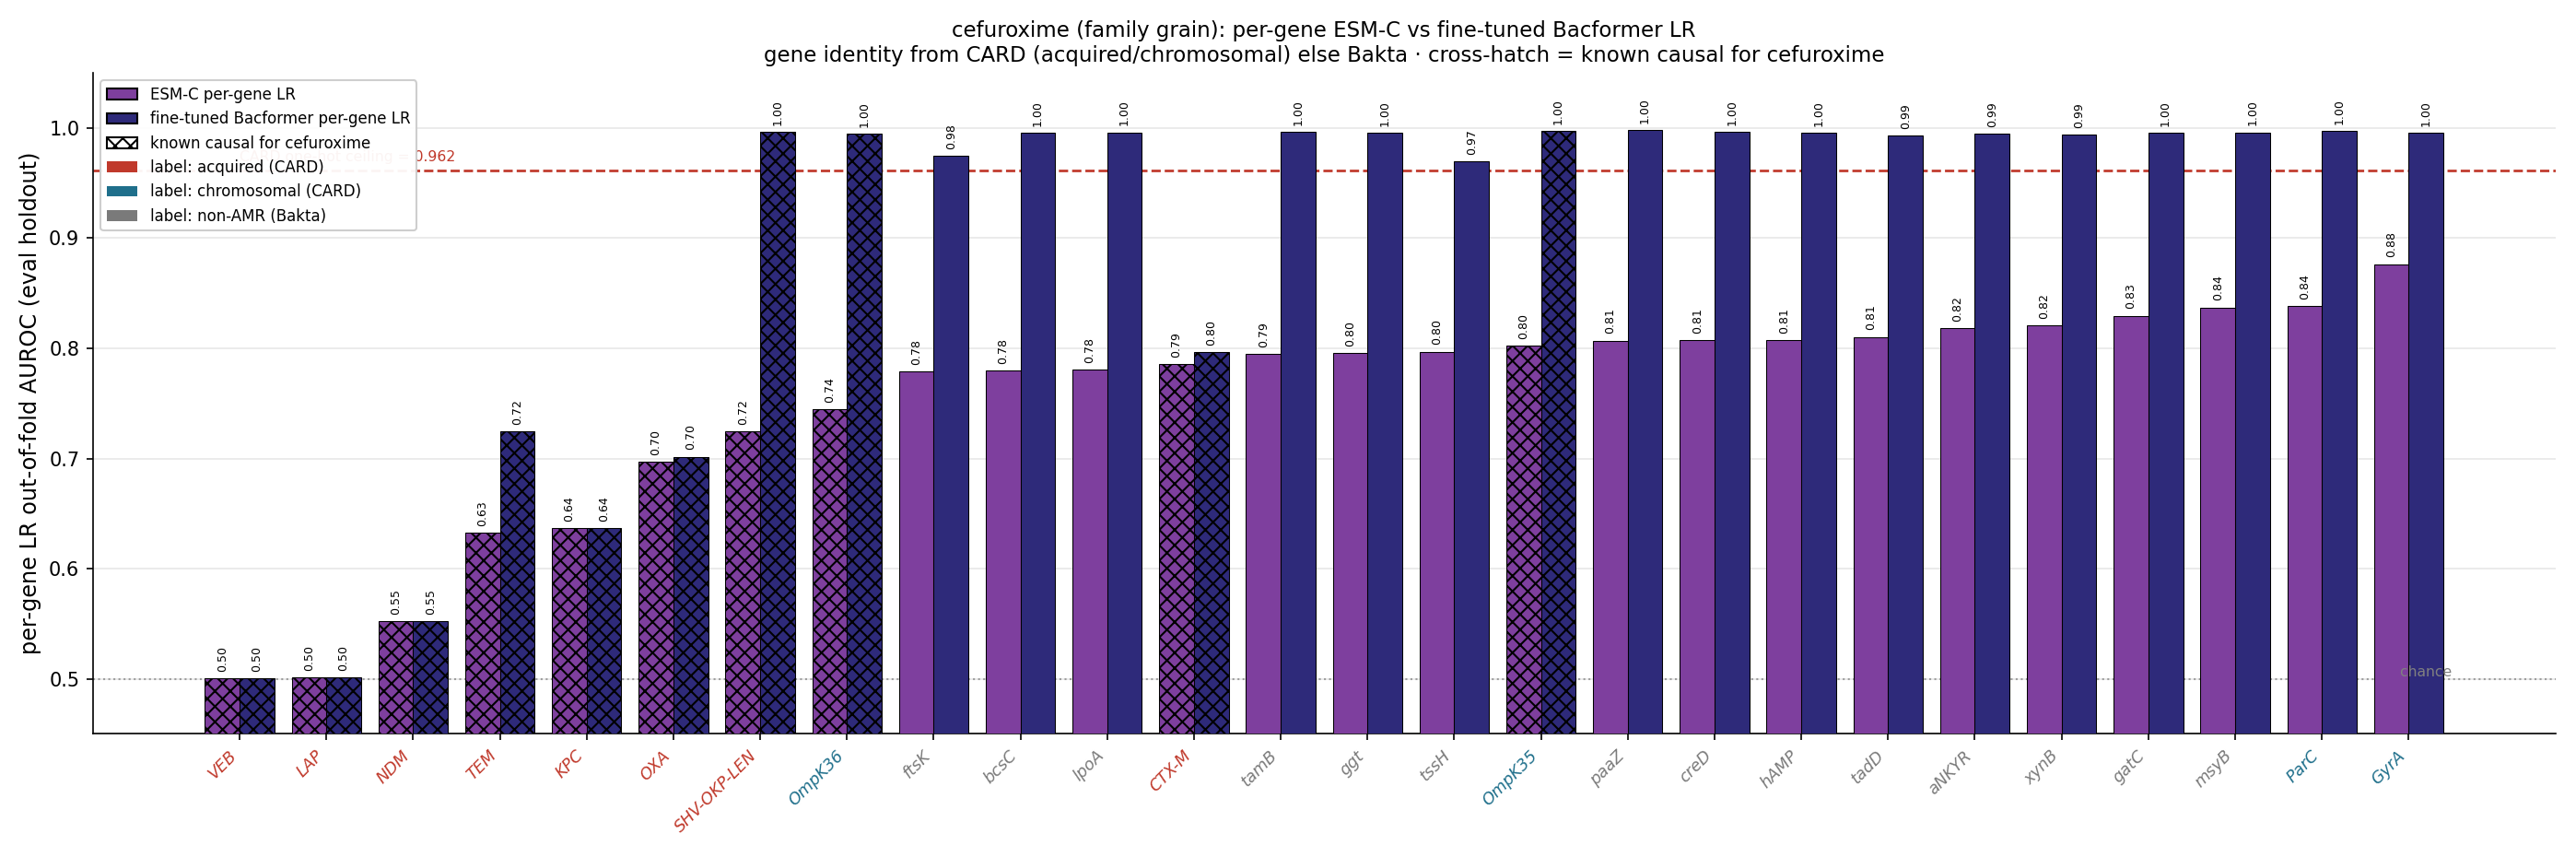

Data behind this chart, as committed beside it:
gene, source, n_carriers, esm_lr_auroc, ft_lr_auroc, is_causal, delta_ft_minus_esm
GyrA, chromosomal, 460, 0.8765, 0.9954, False, 0.119
ParC, chromosomal, 452, 0.8382, 0.9974, False, 0.1592
msyB, bakta_nonamr, 460, 0.8371, 0.996, False, 0.1589
gatC, bakta_nonamr, 456, 0.8297, 0.9956, False, 0.166
xynB, bakta_nonamr, 454, 0.8206, 0.9941, False, 0.1734
aNKYR, bakta_nonamr, 451, 0.818, 0.9946, False, 0.1766
tadD, bakta_nonamr, 443, 0.8104, 0.9933, False, 0.1829
hAMP, bakta_nonamr, 454, 0.8075, 0.9959, False, 0.1884
creD, bakta_nonamr, 460, 0.8074, 0.9962, False, 0.1888
paaZ, bakta_nonamr, 460, 0.807, 0.9981, False, 0.1911
OmpK35, chromosomal, 458, 0.8021, 0.9972, True, 0.1951
tssH, bakta_nonamr, 441, 0.7969, 0.9698, False, 0.1729
ggt, bakta_nonamr, 460, 0.7958, 0.9958, False, 0.2001
tamB, bakta_nonamr, 460, 0.795, 0.9963, False, 0.2014
CTX-M, acquired, 260, 0.7856, 0.7967, True, 0.01108
lpoA, bakta_nonamr, 460, 0.7806, 0.9961, False, 0.2155
bcsC, bakta_nonamr, 458, 0.7801, 0.9954, False, 0.2153
ftsK, bakta_nonamr, 459, 0.7788, 0.975, False, 0.1963
polB, bakta_nonamr, 457, 0.7742, 0.9962, False, 0.2219
AAC(6'), acquired, 262, 0.757, 0.8015, False, 0.04449
OmpK36, chromosomal, 458, 0.7446, 0.9951, True, 0.2504
SHV-OKP-LEN, acquired, 436, 0.7246, 0.9962, True, 0.2716
OXA, acquired, 190, 0.6968, 0.7017, True, 0.004817
Sul, acquired, 242, 0.6965, 0.7757, False, 0.07926
Dfr, acquired, 180, 0.6434, 0.6858, False, 0.04242
Cat, acquired, 146, 0.6426, 0.6496, False, 0.006929
AAC(3), acquired, 163, 0.6396, 0.6843, False, 0.04461
KPC, acquired, 126, 0.6368, 0.6368, True, 0.0
TEM, acquired, 182, 0.6327, 0.7245, True, 0.09175
MphA, acquired, 139, 0.6298, 0.6358, False, 0.006028
StrB, acquired, 160, 0.6257, 0.6997, False, 0.07398
StrA, acquired, 157, 0.6249, 0.6972, False, 0.0723
Mrx, acquired, 134, 0.6235, 0.6296, False, 0.006182
ANT(3''), acquired, 176, 0.6156, 0.7009, False, 0.08536
PmrB, chromosomal, 460, 0.591, 0.9975, False, 0.4065
QnrB, acquired, 112, 0.5857, 0.5951, False, 0.009402
APH(3'), acquired, 95, 0.577, 0.6008, False, 0.0238
NDM, acquired, 60, 0.5525, 0.5525, True, 0.0
TetA, acquired, 117, 0.5459, 0.6388, False, 0.09296
Arr, acquired, 62, 0.5313, 0.5353, False, 0.003993
ArmA, acquired, 29, 0.519, 0.519, False, 0.0
QnrS, acquired, 65, 0.5077, 0.5523, False, 0.04461
MphE, acquired, 20, 0.5063, 0.5063, False, 0.0
MsrE, acquired, 20, 0.5063, 0.5063, False, 0.0
RmtB, acquired, 22, 0.5059, 0.5059, False, 0.0
FloR, acquired, 29, 0.5045, 0.5057, False, 0.001185
LAP, acquired, 13, 0.501, 0.501, True, 0.0
VEB, acquired, 13, 0.5006, 0.5006, True, 0.0
ANT(2''), acquired, 12, 0.4973, 0.4973, False, 0.0
APH(4), acquired, 10, 0.4958, 0.4958, False, -5.551115123125783e-17
CmlA, acquired, 22, 0.4934, 0.4938, False, 0.0004121
TetD, acquired, 78, 0.4673, 0.5978, False, 0.1305
